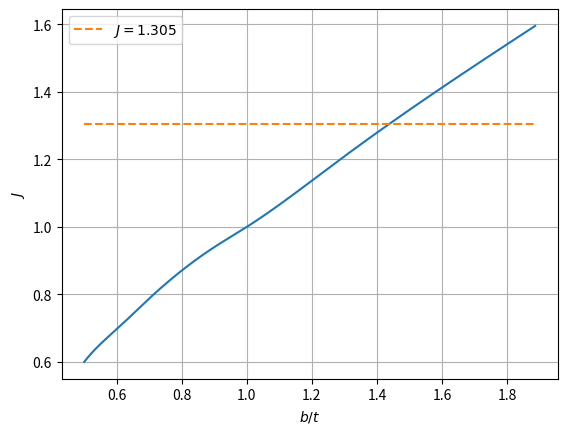

Write Python code to recreate this figure.
from   scipy.interpolate import make_interp_spline
import matplotlib.pyplot as plt
import numpy             as np
import pandas            as pd

x = np.array([0.5, 0.551, 0.6 , 0.7  , 0.9 , 1, 1.279, 1.653, 1.886])
y = np.array([0.6, 0.654, 0.697, 0.788, 0.94, 1, 1.194, 1.447, 1.595])

X_Y_Spline = make_interp_spline(x, y)
X_ = np.linspace(x.min(), x.max(), 500)
Y_ = X_Y_Spline(X_)
plt.plot(X_, Y_)

yi = [1.305, 1.305]
xi = [0.5,   1.886]
plt.plot(xi, yi, '--', label = r'$J=1.305$')

plt.ylabel(r'$J$'  )
plt.xlabel(r'$b/t$')
plt.legend(        )
plt.grid  (True    )

plt.show()
